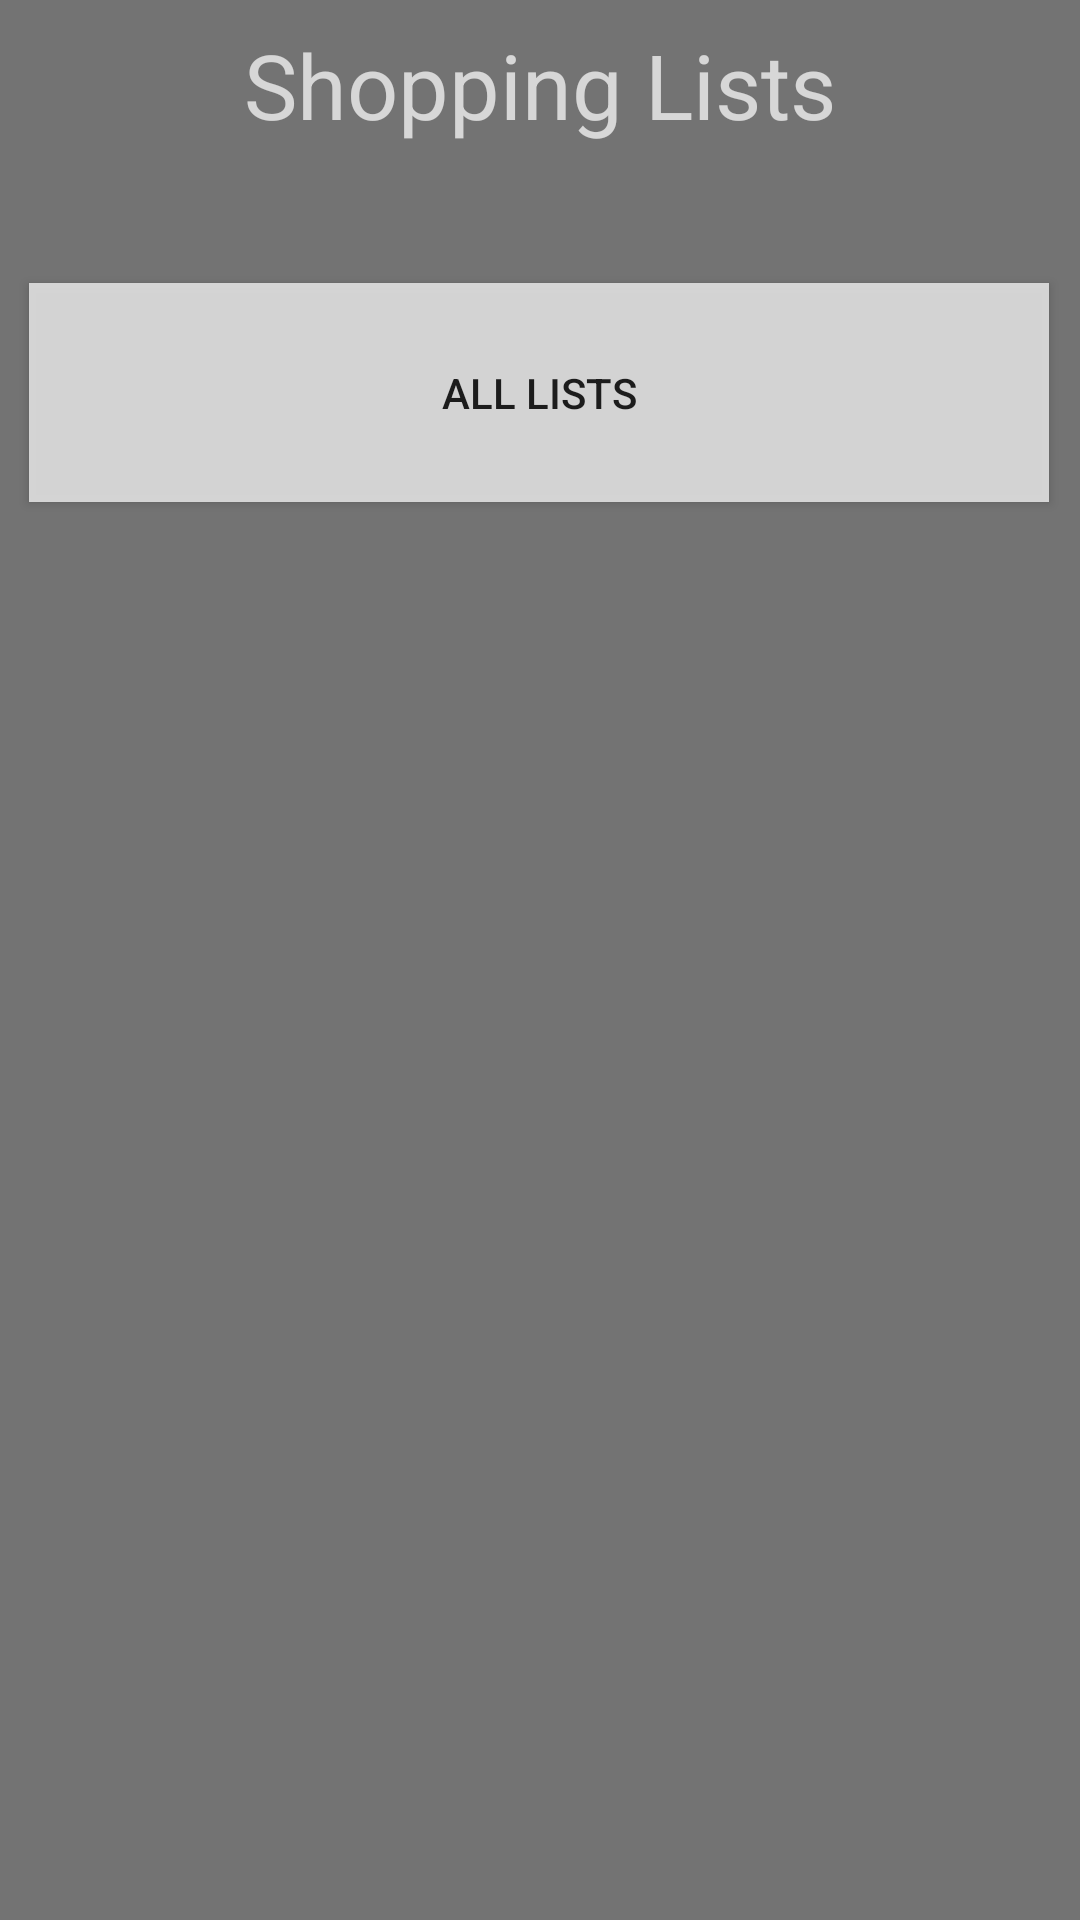

The Android layout XML behind this screen, and the referenced resources:
<!-- AndroidManifest.xml: application theme AppTheme -->
<!-- res/layout/activity_main.xml -->
<?xml version="1.0" encoding="utf-8"?>
<android.support.constraint.ConstraintLayout xmlns:android="http://schemas.android.com/apk/res/android"
    xmlns:app="http://schemas.android.com/apk/res-auto"
    xmlns:tools="http://schemas.android.com/tools"
    android:layout_width="match_parent"
    android:layout_height="match_parent"
    android:background="@color/bggrey"
    tools:context=".MainActivity">

    <TextView
        android:id="@+id/textView"
        android:layout_width="wrap_content"
        android:layout_height="wrap_content"
        android:layout_marginStart="176dp"
        android:layout_marginTop="8dp"
        android:layout_marginEnd="176dp"
        android:text="@string/shopping_lists"
        android:textColor="@color/bgwhite"
        android:textSize="30sp"
        app:layout_constraintEnd_toEndOf="parent"
        app:layout_constraintStart_toStartOf="parent"
        app:layout_constraintTop_toTopOf="parent" />

    <Button
        android:id="@+id/buttonAllLists"
        android:layout_width="340dp"
        android:layout_height="73dp"
        android:layout_marginStart="161dp"
        android:layout_marginTop="46dp"
        android:layout_marginEnd="162dp"
        android:background="@color/bgwhite"
        android:text="@string/all_lists"
        app:layout_constraintEnd_toEndOf="parent"
        app:layout_constraintStart_toStartOf="parent"
        app:layout_constraintTop_toBottomOf="@+id/textView" />
</android.support.constraint.ConstraintLayout>
<!-- resources referenced by this layout -->
<resources>
  <color name="bggrey">#D3575757</color>
  <color name="bgwhite">#D3ECECEC</color>
  <string name="all_lists">All Lists</string>
  <string name="shopping_lists">Shopping Lists</string>
  <style name="AppTheme" parent="Theme.AppCompat.Light.NoActionBar">
          
          <item name="colorPrimary">@color/colorPrimary</item>
          <item name="colorPrimaryDark">@color/colorPrimaryDark</item>
          <item name="colorAccent">@color/colorAccent</item>
      </style>
  <color name="colorPrimary">#008577</color>
  <color name="colorPrimaryDark">#00574B</color>
  <color name="colorAccent">#D81B60</color>
</resources>
